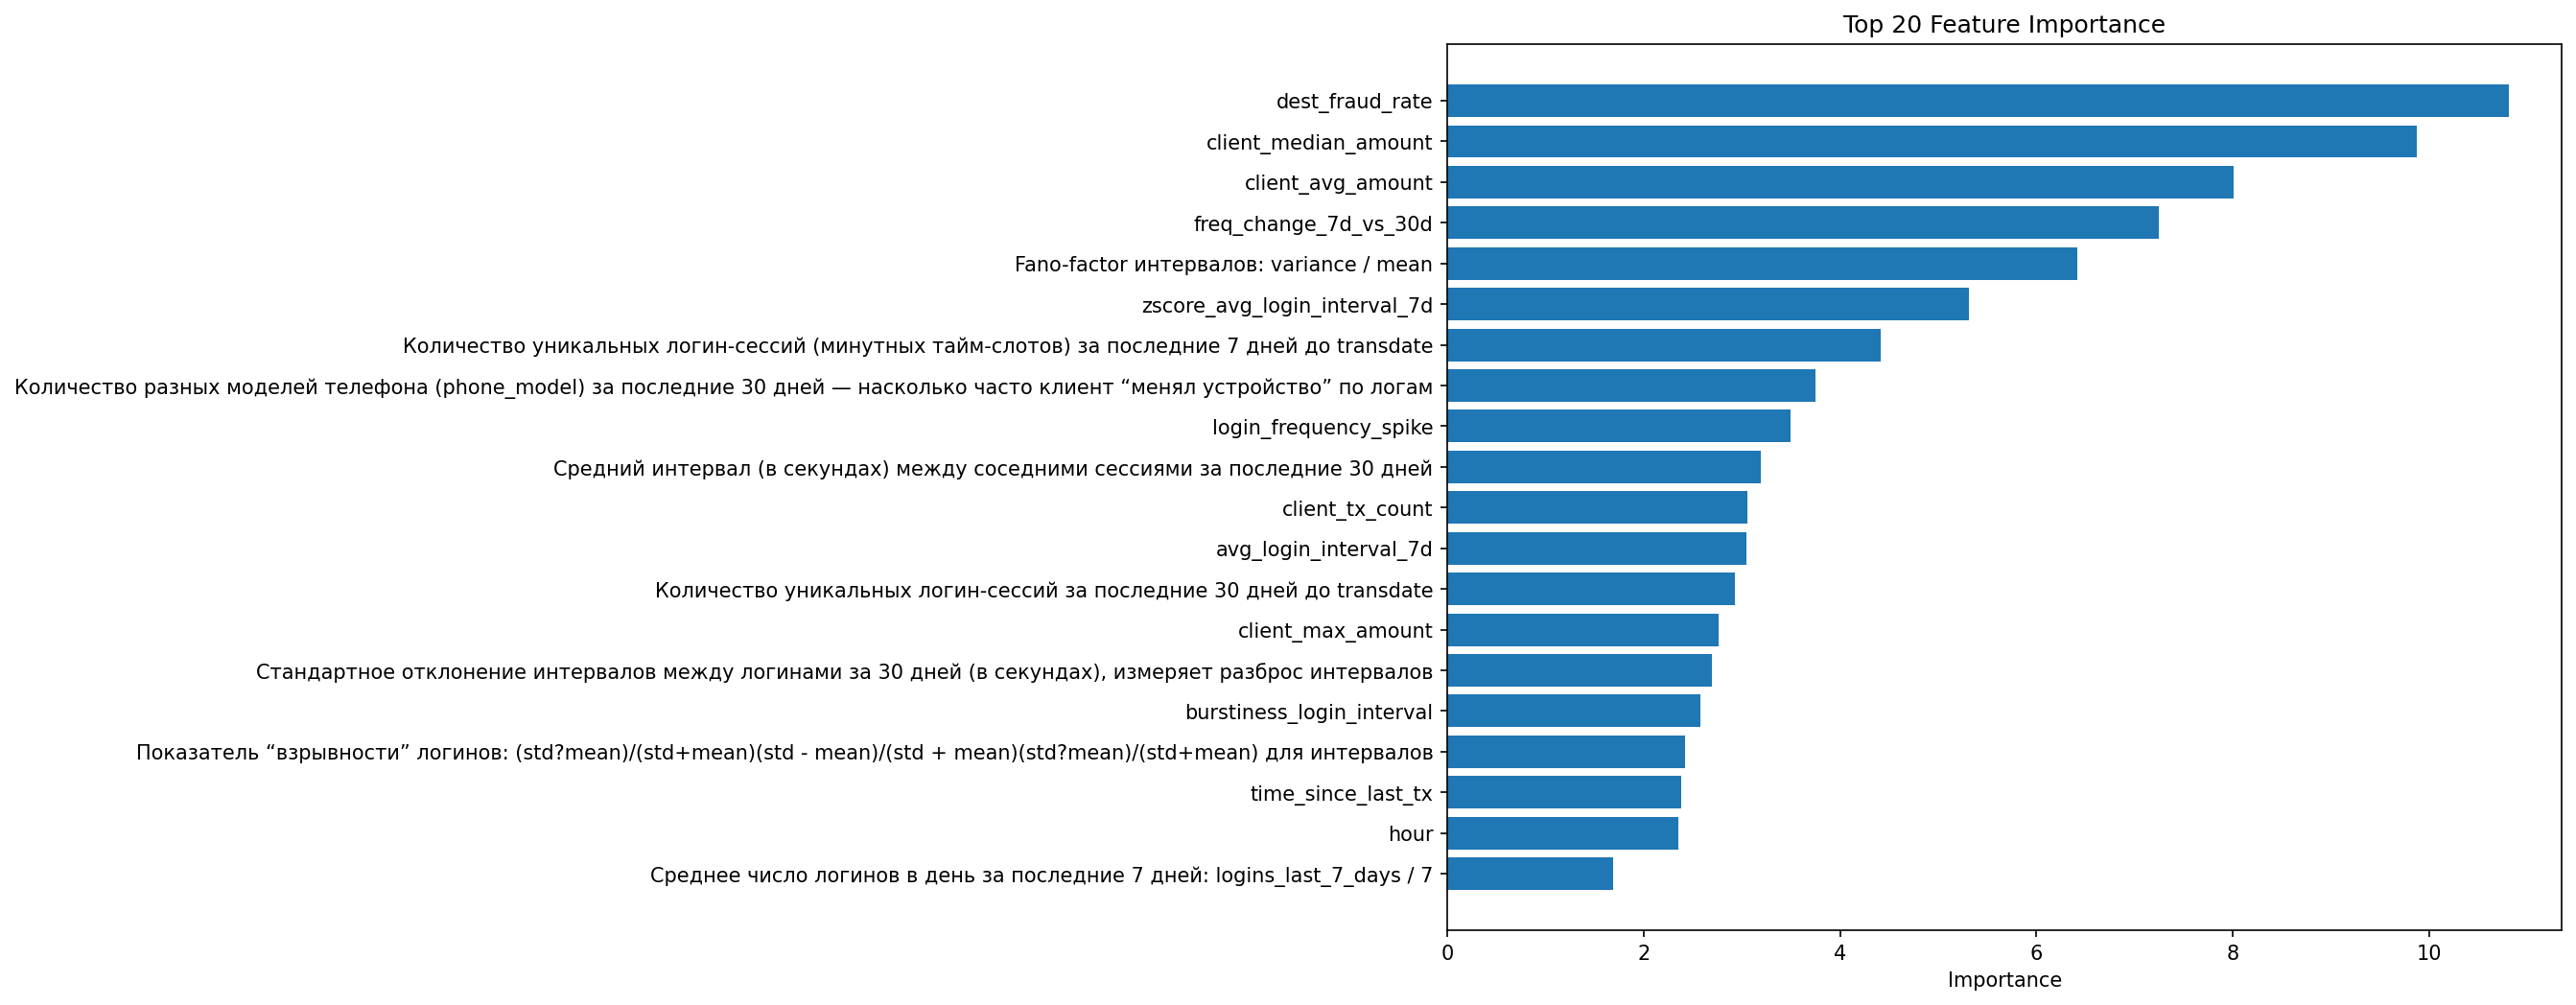

The table this chart was drawn from, first rows:
feature, importance
dest_fraud_rate, 10.81
client_median_amount, 9.873
client_avg_amount, 8.011
freq_change_7d_vs_30d, 7.244
Fano-factor интервалов: variance / mean, 6.413
zscore_avg_login_interval_7d, 5.314
Количество уникальных логин-сессий (мину…, 4.418
Количество разных моделей телефона (phon…, 3.75
login_frequency_spike, 3.494
Средний интервал (в секундах) между сосе…, 3.19
client_tx_count, 3.059
avg_login_interval_7d, 3.044
Количество уникальных логин-сессий за по…, 2.93
client_max_amount, 2.767
Стандартное отклонение интервалов между …, 2.698
burstiness_login_interval, 2.577
Показатель “взрывности” логинов: (std?me…, 2.424
time_since_last_tx, 2.388
hour, 2.356
Среднее число логинов в день за последни…, 1.686
Z-скор среднего интервала за последние 7…, 1.641
login_frequency_7d, 1.61
login_frequency_30d, 1.397
dest_total_tx, 1.325
monthly_os_changes, 1.246
time_since_last_incoming_tmp, 0.9784
Дисперсия интервалов между логинами за 3…, 0.7224
Экспоненциально взвешенное среднее интер…, 0.6418
amount, 0.6235
amount_bucket, 0.5481
is_round_100, 0.5021
amount_vs_avg, 0.3189
is_round_amount, 0.0
is_morning, 0.0
is_evening, 0.0
log_amount, 0.0
day_of_week, 0.0
day_of_month, 0.0
is_weekend, 0.0
is_night, 0.0
Модель телефона из самой последней сесси…, 0.0
Версия ОС из самой последней сессии пере…, 0.0
transaction_date_key, 0.0
Количество разных версий ОС (os_ver) за …, 0.0
Среднее число логинов в день за последни…, 0.0
Доля логинов за 7 дней от логинов за 30 …, 0.0
Относительное изменение частоты логинов …, 0.0
amount_vs_median, 0.0
device_changed_24h, 0.0
unique_devices_30d, 0.0
monthly_phone_model_changes, 0.0
is_quick_succession, 0.0
dest_unique_clients, 0.0
is_new_max, 0.0
is_new_destination, 0.0
dest_tx_count, 0.0
suspicious_device_activity, 0.0
device_limit_exceeded, 0.0
avg_login_interval_30d, 0.0
high_burstiness_flag, 0.0
... 4 more rows
